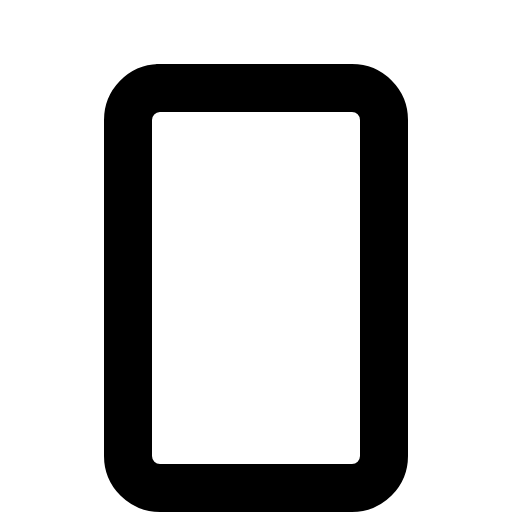
t = 0.00 s
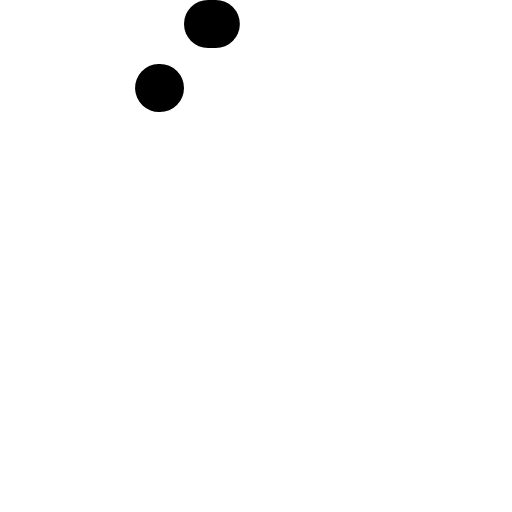
t = 0.30 s
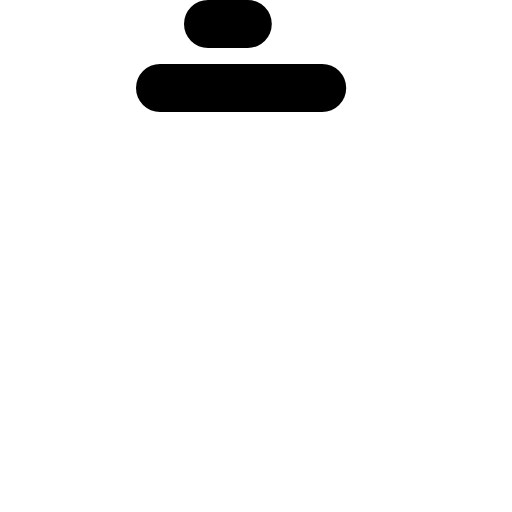
t = 0.68 s
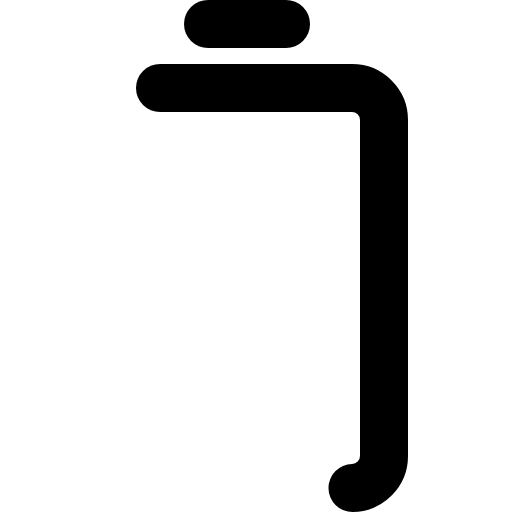
t = 1.05 s
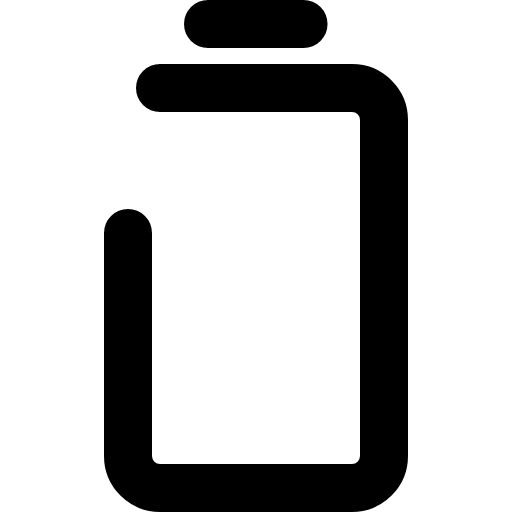
t = 1.43 s

The animated SVG that drew these frames (rendered in a browser with its animation timeline set to each time). Animation: 1 CSS @keyframes rule; one cycle of 1.80 s, repeats indefinitely.

<svg xmlns="http://www.w3.org/2000/svg" viewBox="0 0 256 256">
  <style>
    .draw-line {
      stroke-dasharray: 1;
      stroke-dashoffset: 0;
    }
    svg:hover .draw-line {
      animation: phosphor-draw-in 1.5s ease-in-out infinite;
    }
    @keyframes phosphor-draw-in {
      0%   { stroke-dashoffset: 1; }
      100% { stroke-dashoffset: 0; }
    }
  </style><rect width="256" height="256" fill="none"/><line x1="104" y1="12" x2="152" y2="12" fill="none" stroke="currentColor" stroke-linecap="round" stroke-linejoin="round" stroke-width="24" class="draw-line" pathLength="1" style="animation-delay: 0s"/><rect x="64" y="44" width="128" height="200" rx="16" fill="none" stroke="currentColor" stroke-linecap="round" stroke-linejoin="round" stroke-width="24" class="draw-line" pathLength="1" style="animation-delay: 0.3s"/></svg>
